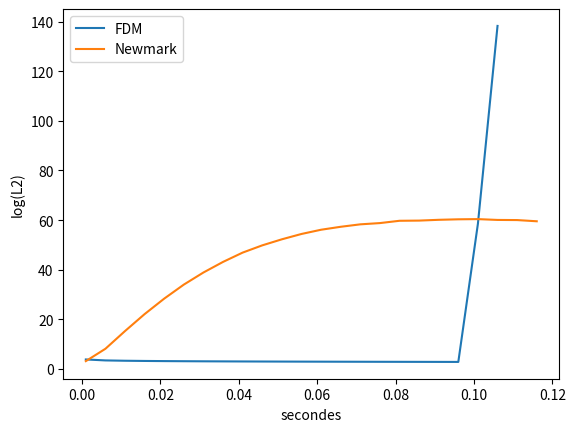
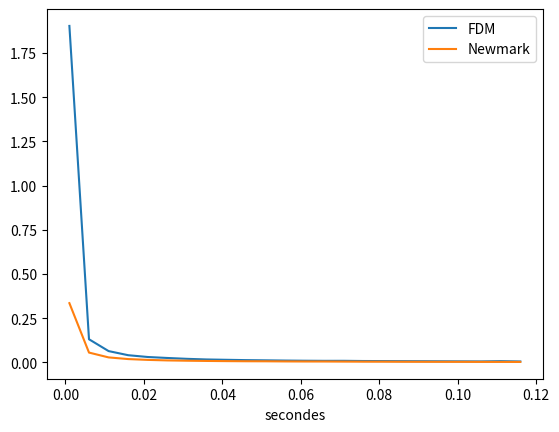

Reproduce these figures in Python, in order.
import numpy as np
import matplotlib.pyplot as plt
import time
import math
def SimulationFDM (c,pastemps,pasespace,f) :
    alpha=c*pastemps/pasespace
    print("alpha=",alpha)
    Longueur=30
    duree=50

    f=0.25
    periode=1/f
    x=Longueur/2
    exemplepoint=1
    amplitude=100
    diracIndice=int(x//pasespace)
    lvecteur=int(Longueur/pasespace)
    cvecteur=int(duree/pastemps)

    # conditions de Neuman u0 deplacement à t=0  u1 etant la vitesse à t=0
    def u0 (x):
        return 0
    def u1 (x):
        return 0
    # Conditions de bords
    a=0
    b=0

    #etablissement de la matrice A
    gamma=alpha**2
    diagoinf=gamma*np.ones(lvecteur-1)
    beta=beta = 2*(1-alpha**2)
    diagoprincipale=beta*np.ones(lvecteur)
    A=(np.diag(diagoprincipale)+np.diag(diagoinf,-1)+np.diag(diagoinf,1))
    A[0,1]=0
    A[lvecteur-1,lvecteur-2]=0
    A[0,0]=a
    A[lvecteur-1,lvecteur-1]=b





    # etablissement de la matrice contenant le sinus porte
    dirac=np.array([0 for i in range(lvecteur)])
    dirac[diracIndice]=1
    dirac=dirac.reshape(lvecteur,1)
    t = np.linspace(0, duree, cvecteur)
    F=amplitude*np.sin(2* np.pi * t / periode) * (t <= periode)
    F=F.reshape(1,cvecteur)
    DiracF=np.dot(dirac,F)

    # à t=0 Vecteurs deplacement  U0 et vecteur vitesse V1
    U0=np.array([u0(i*pasespace) for i in range (lvecteur)])
    V1=np.array([u1(i*pasespace) for i in range(lvecteur)])


    U=np.zeros((lvecteur,cvecteur))
    U[:,0]=U0
    U[:,1]=U0+pastemps*V1
    X=[i*pasespace for i in range(lvecteur)]

    #Resolution du prblm
    for i in range(2,cvecteur):
        U[:,i]=np.dot(A,U[:,i-1])-U[:,i-2]+(pastemps**2)*DiracF[:,i-1]
    norme_L2 = np.sqrt(np.sum(U**2))
    return math.log(norme_L2, 10)
    

def SimulationNewmark(c,dt,dx,f):
    alpha=c*dt/dx
    print("alpha=",alpha)
    Longueur=30
    duree=18

    f=0.5
    periode=1/f
    x=Longueur/2
    exemplepoint=1
    amplitude=100
    diracIndice=int(x//dx)
    L=int(Longueur/dx)
    N=int(duree/dt)

    # etablissement de la matrice K issue de la discrétisation d'ordre 2 d'espace
    diagoinf=np.ones(L-1)
    diagoprincipale=-2*np.ones(L)
    K=-(c/dx)**2*(np.diag(diagoprincipale)+np.diag(diagoinf,-1)+np.diag(diagoinf,1))
    K[0,0]=0
    K[0,1]=0
    K[L-1,L-1]=0
    K[L-1,L-2]=0

    # etablissement de la matrice contenant la force en sinus porte
    dirac=np.array([0 for i in range(L)])
    dirac[diracIndice]=1
    dirac=dirac.reshape(L,1)
    t = np.linspace(0, duree, N)
    F=amplitude*np.sin(2* np.pi * t / periode) * (t <= periode)
    F=F.reshape(1,N)
    DiracF=np.dot(dirac,F)

    U=np.zeros((L,N))
    acc=np.zeros((L,1))
    acc_prec=np.zeros((L,1))
    v=np.zeros((L,1))

    # resolution avec algo de newmark gamma=1/2 beta=0
    for n in range(1,N):
        acc_prec[:,0]=acc[:,0]
        acc[:,0]=DiracF[:,n-1]-np.dot(K,U[:,n-1])
        v[:,0],U[:,n]=v[:,0]+dt*0.5*(acc[:,0]+acc_prec[:,0]), U[:,n-1]+dt*v[:,0]+(dt**2)*0.5*acc_prec[:,0]
    norme_L2 = np.sqrt(np.sum(U**2))
    return math.log(norme_L2, 10)




t=[i*0.001 for i in range(1,120,5)]

MAXFDM=[]
MAXNewmark=[]
TempsFDM=[]
TempsNewmark=[]
for dt in t:
    t1=time.perf_counter()
    MAXFDM.append(SimulationFDM(1,dt,0.1,0.5))
    t2=time.perf_counter()
    TempsFDM.append(t2-t1)
for dt in t:
    t1=time.perf_counter()
    MAXNewmark.append(SimulationNewmark(1,dt,0.1,0.5))
    t2=time.perf_counter()
    TempsNewmark.append(t2-t1)

plt.figure()
plt.plot(t,MAXFDM,label='FDM')
plt.plot(t,MAXNewmark,label='Newmark')
plt.xlabel("secondes")
plt.ylabel("log(L2)")

plt.legend()
plt.show()
plt.figure()
plt.plot(t,TempsFDM,label="FDM")
plt.plot(t,TempsNewmark,label="Newmark")
plt.xlabel("secondes")
plt.xlabel("secondes")
plt.legend()
plt.figure()